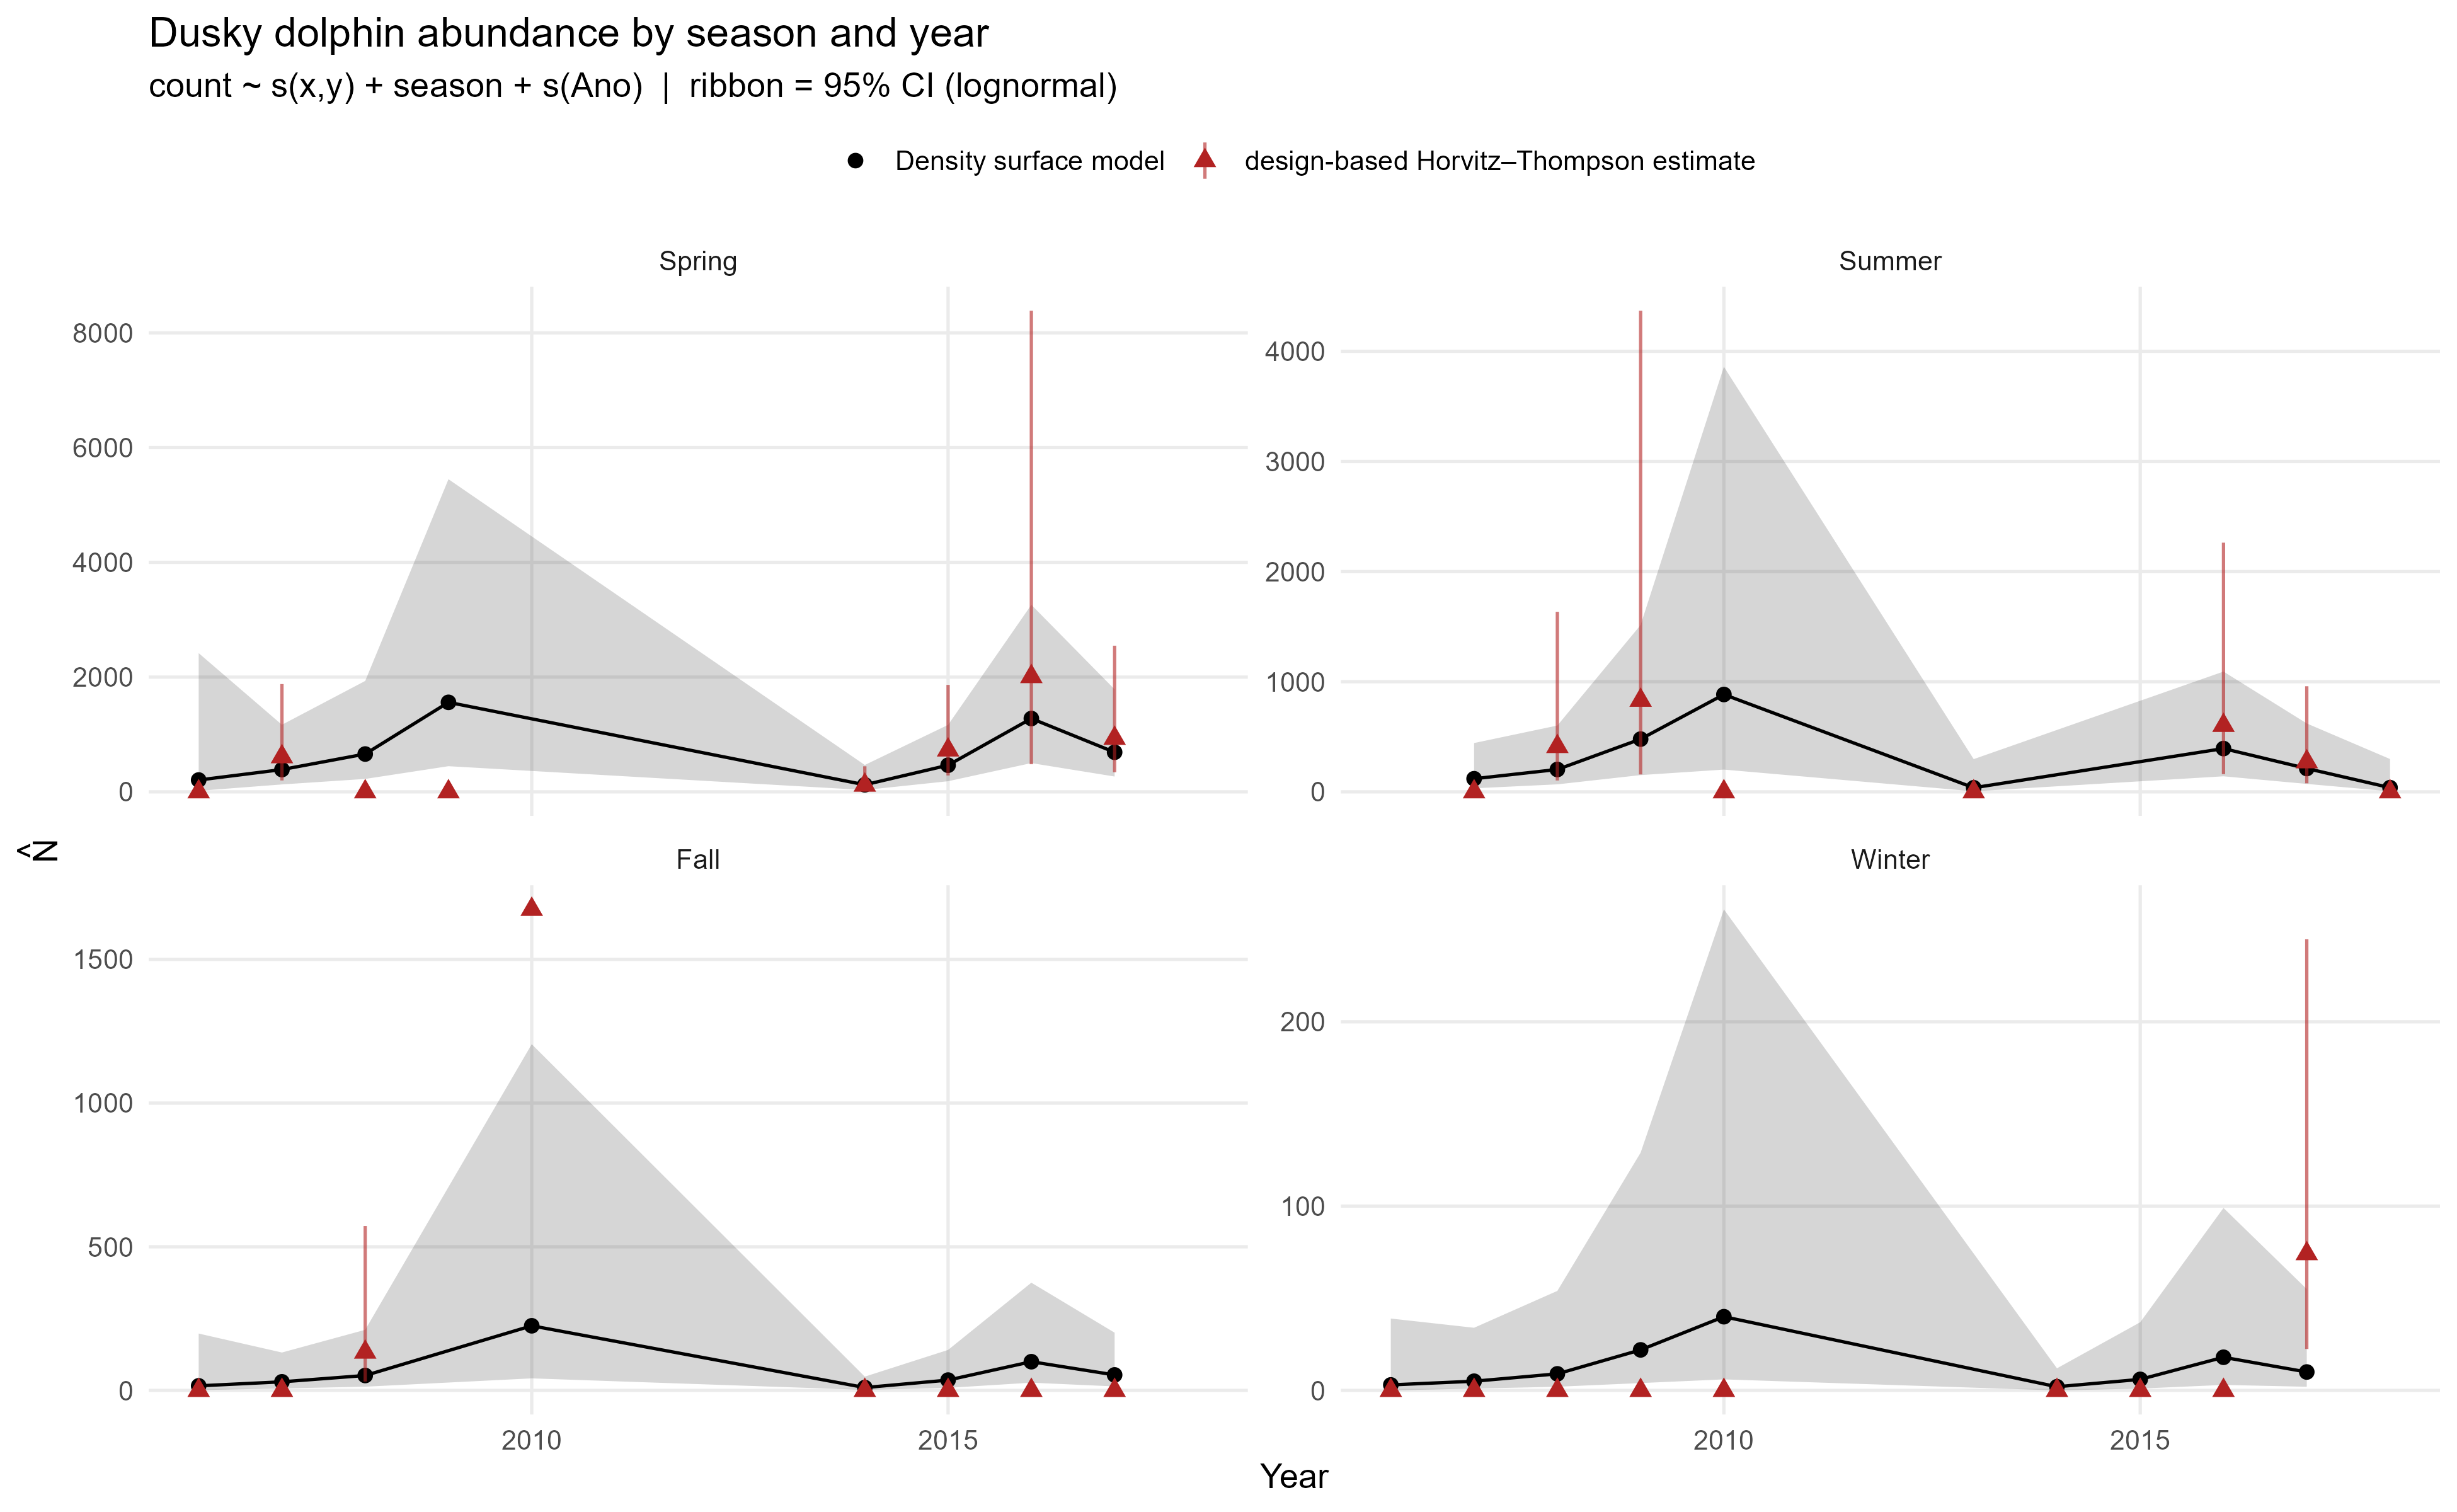

The file beside this chart, header and first rows:
season, year, species, N_hat, N_lo95, N_hi95, CV, density, dens_lo, dens_hi, seas, sy, density_obs, cv_obs, N_obs, density_obs_lo, density_obs_hi, N_obs_lo, N_obs_hi
Fall, 2006, Dusky dolphin, 16, 1, 198, 2.037, 0.0089, 7e-04, 0.1095, 0.35, 2006, 0, , 0, , , , 
Winter, 2006, Dusky dolphin, 3, 0, 39, 2.227, 0.0016, 1e-04, 0.0217, 0.6, 2007, 0, , 0, , , , 
Spring, 2006, Dusky dolphin, 206, 18, 2418, 1.959, 0.114, 0.0097, 1.335, 0.85, 2007, 0, , 0, , , , 
Summer, 2007, Dusky dolphin, 119, 32, 443, 0.751, 0.0659, 0.0178, 0.2444, 0.1, 2007, 0, , 0, , , , 
Fall, 2007, Dusky dolphin, 30, 7, 132, 0.867, 0.0168, 0.0039, 0.0727, 0.35, 2007, 0, , 0, , , , 
Winter, 2007, Dusky dolphin, 5, 1, 34, 1.189, 0.003, 5e-04, 0.0187, 0.6, 2008, 0, , 0, , , , 
Spring, 2007, Dusky dolphin, 388, 129, 1169, 0.61, 0.2144, 0.0712, 0.6457, 0.85, 2008, 0.3375, 0.6232, 611.2, 0.1098, 1.037, 198.9, 1878
Summer, 2008, Dusky dolphin, 203, 68, 602, 0.601, 0.1119, 0.0377, 0.3323, 0.1, 2008, 0.2271, 0.8012, 411.2, 0.05712, 0.9028, 103.4, 1635
Fall, 2008, Dusky dolphin, 52, 13, 211, 0.823, 0.0285, 0.0069, 0.1165, 0.35, 2008, 0.07354, 0.8596, 133.2, 0.01712, 0.316, 31, 572.3
Winter, 2008, Dusky dolphin, 9, 2, 54, 1.13, 0.0051, 9e-04, 0.0299, 0.6, 2009, 0, , 0, , , , 
Spring, 2008, Dusky dolphin, 659, 225, 1933, 0.593, 0.3641, 0.1242, 1.068, 0.85, 2009, 0, , 0, , , , 
Summer, 2009, Dusky dolphin, 479, 152, 1515, 0.641, 0.2647, 0.0838, 0.8364, 0.1, 2009, 0.459, 1.024, 831.2, 0.08733, 2.412, 158.2, 4369
Winter, 2009, Dusky dolphin, 22, 4, 129, 1.135, 0.012, 0.002, 0.0711, 0.6, 2010, 0, , 0, , , , 
Spring, 2009, Dusky dolphin, 1560, 447, 5449, 0.709, 0.8615, 0.2467, 3.009, 0.85, 2010, 0, , 0, , , , 
Summer, 2010, Dusky dolphin, 884, 202, 3860, 0.873, 0.4879, 0.1117, 2.132, 0.1, 2010, 0, , 0, , , , 
Fall, 2010, Dusky dolphin, 225, 42, 1205, 1.041, 0.1241, 0.0231, 0.6656, 0.35, 2010, 0.9245, , 1674, , , , 
Winter, 2010, Dusky dolphin, 40, 6, 261, 1.226, 0.022, 0.0034, 0.1441, 0.6, 2011, 0, , 0, , , , 
Summer, 2013, Dusky dolphin, 37, 5, 297, 1.454, 0.0203, 0.0025, 0.1642, 0.1, 2013, 0, , 0, , , , 
Fall, 2014, Dusky dolphin, 10, 2, 48, 0.983, 0.0053, 0.0011, 0.0267, 0.35, 2014, 0, , 0, , , , 
Winter, 2014, Dusky dolphin, 2, 0, 12, 1.264, 9e-04, 1e-04, 0.0064, 0.6, 2015, 0, , 0, , , , 
Spring, 2014, Dusky dolphin, 123, 32, 468, 0.768, 0.0681, 0.0179, 0.2587, 0.85, 2015, 0.06408, 0.7753, 116, 0.0167, 0.2459, 30.24, 445.3
Fall, 2015, Dusky dolphin, 36, 9, 141, 0.785, 0.02, 0.0051, 0.078, 0.35, 2015, 0, , 0, , , , 
Winter, 2015, Dusky dolphin, 6, 1, 37, 1.097, 0.0036, 6e-04, 0.0203, 0.6, 2016, 0, , 0, , , , 
Spring, 2015, Dusky dolphin, 464, 185, 1167, 0.498, 0.2564, 0.102, 0.6446, 0.85, 2016, 0.4026, 0.5078, 729.1, 0.1575, 1.029, 285.2, 1864
Summer, 2016, Dusky dolphin, 393, 141, 1092, 0.56, 0.2168, 0.0779, 0.6032, 0.1, 2016, 0.333, 0.7592, 603, 0.08876, 1.249, 160.7, 2262
Fall, 2016, Dusky dolphin, 100, 27, 375, 0.759, 0.0551, 0.0147, 0.2068, 0.35, 2016, 0, , 0, , , , 
Winter, 2016, Dusky dolphin, 18, 3, 99, 1.074, 0.0098, 0.0018, 0.0545, 0.6, 2017, 0, , 0, , , , 
Spring, 2016, Dusky dolphin, 1278, 501, 3260, 0.507, 0.7054, 0.2765, 1.8, 0.85, 2017, 1.109, 0.8378, 2008, 0.2656, 4.63, 480.9, 8386
Summer, 2017, Dusky dolphin, 212, 72, 621, 0.592, 0.1171, 0.04, 0.3428, 0.1, 2017, 0.1505, 0.7138, 272.6, 0.04279, 0.5294, 77.49, 958.8
Fall, 2017, Dusky dolphin, 54, 14, 201, 0.754, 0.0298, 0.008, 0.1108, 0.35, 2017, 0, , 0, , , , 
Winter, 2017, Dusky dolphin, 10, 2, 55, 1.102, 0.0053, 9e-04, 0.0304, 0.6, 2018, 0.04096, 0.6702, 74.18, 0.01241, 0.1352, 22.48, 244.8
Spring, 2017, Dusky dolphin, 690, 267, 1786, 0.515, 0.3809, 0.1472, 0.9861, 0.85, 2018, 0.515, 0.5482, 932.7, 0.1886, 1.407, 341.5, 2547
Summer, 2018, Dusky dolphin, 38, 5, 298, 1.425, 0.0209, 0.0027, 0.1646, 0.1, 2018, 0, , 0, , , , 
